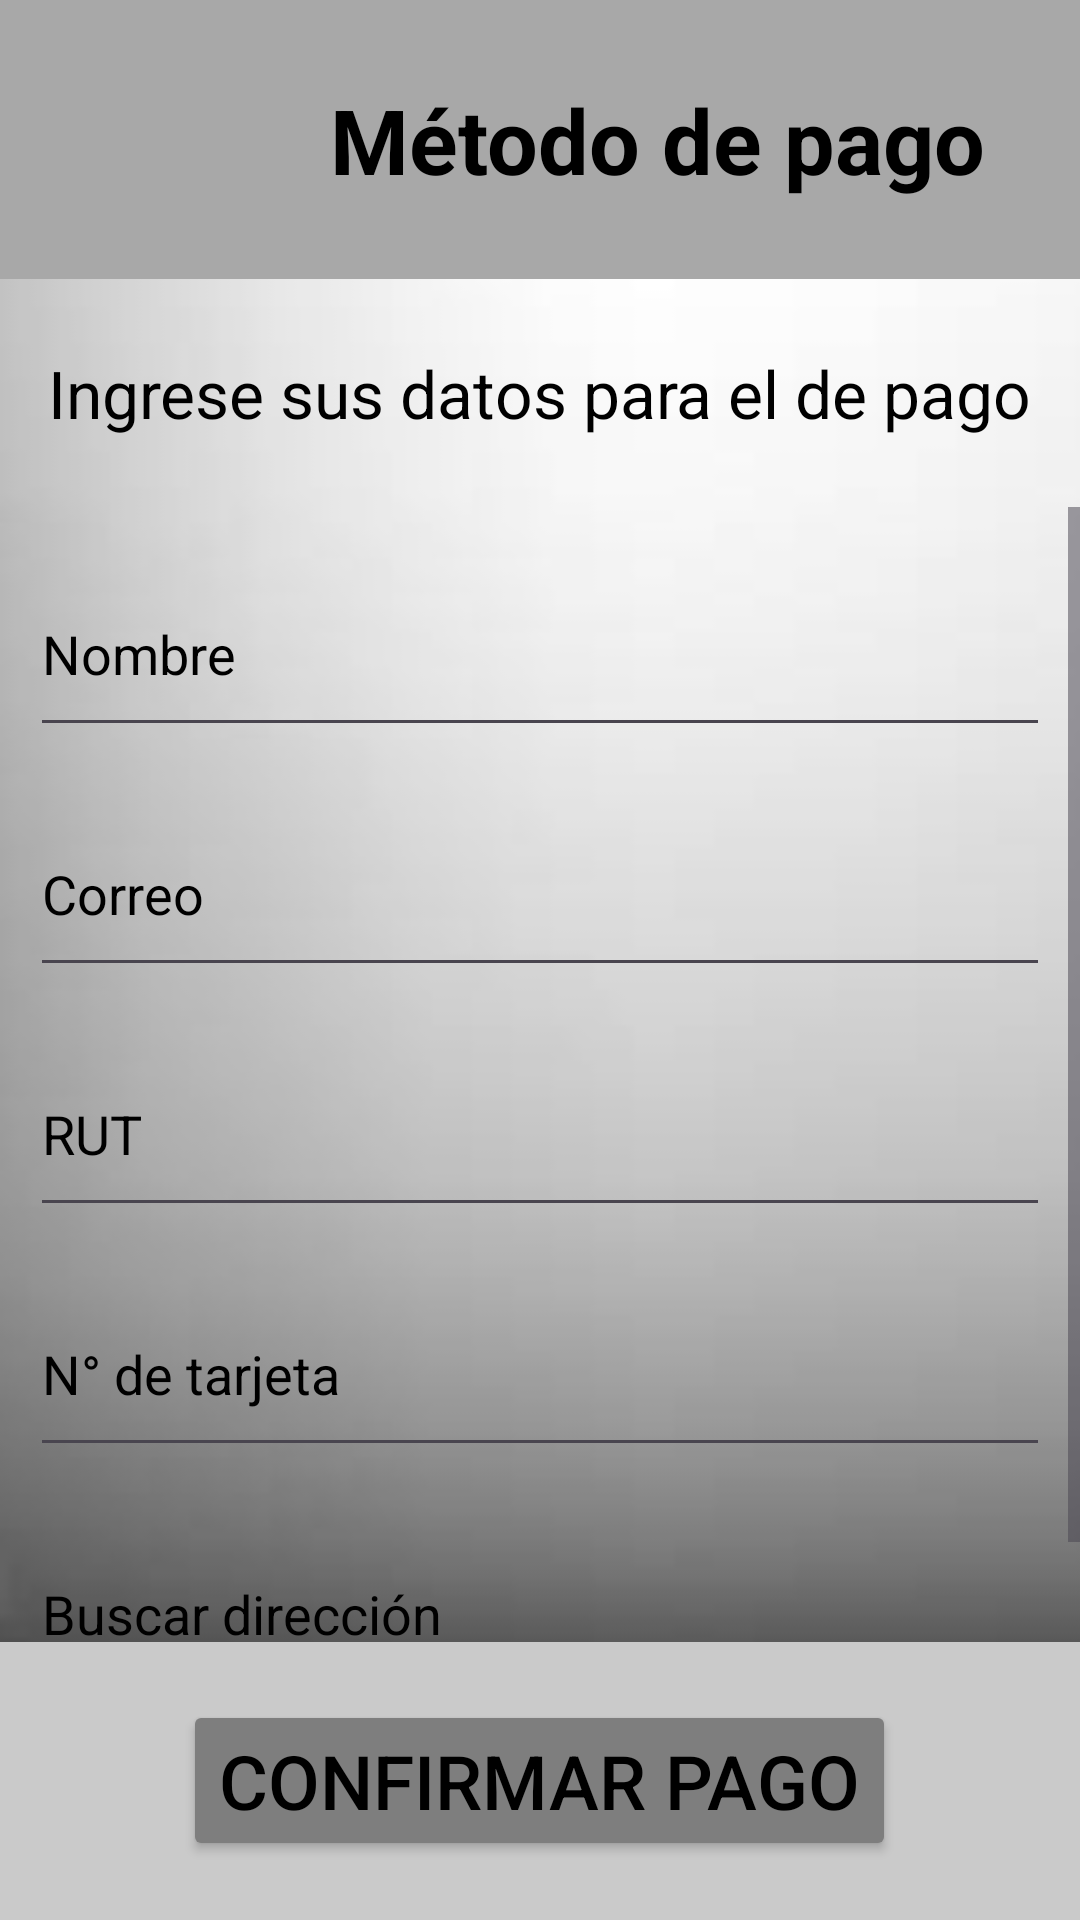

Layout XML and referenced resources for this Android screen:
<!-- AndroidManifest.xml: application theme Theme.DulceMar -->
<!-- res/layout/activity_metodo_pago.xml -->
<?xml version="1.0" encoding="utf-8"?>
<LinearLayout
    xmlns:android="http://schemas.android.com/apk/res/android"
    xmlns:app="http://schemas.android.com/apk/res-auto"
    xmlns:tools="http://schemas.android.com/tools"
    android:id="@+id/main"
    android:orientation="vertical"
    android:layout_width="match_parent"
    android:layout_height="match_parent"
    tools:context=".MetodoPago">

    
    <LinearLayout
        android:layout_width="match_parent"
        android:layout_height="match_parent"
        android:orientation="vertical"
        android:layout_weight="5"
        android:background="@color/gris_claro">


            
        <LinearLayout
            android:layout_width="match_parent"
            android:layout_height="match_parent"
            android:orientation="horizontal"
            android:layout_weight="4">

            
            <LinearLayout
                android:layout_width="match_parent"
                android:layout_height="match_parent"
                android:layout_weight="6">
                <RelativeLayout
                    android:layout_width="match_parent"
                    android:layout_height="match_parent">
                    <ImageView
                        android:layout_width="70dp"
                        android:layout_height="70dp"
                        android:src="@drawable/billetera"
                        android:layout_centerInParent="true">
                    </ImageView>
                </RelativeLayout>
            </LinearLayout>

            
            <LinearLayout
                android:layout_width="match_parent"
                android:layout_height="match_parent"
                android:layout_weight="2">
                <RelativeLayout
                    android:layout_width="match_parent"
                    android:layout_height="match_parent">
                    <TextView
                        android:layout_width="wrap_content"
                        android:layout_height="wrap_content"
                        android:text="Método de pago"
                        android:textSize="30sp"
                        android:textColor="@color/black"
                        android:textStyle="bold"
                        android:layout_centerInParent="true"
                        android:layout_alignParentStart="true"
                        android:layout_marginStart="20dp">
                    </TextView>
                </RelativeLayout>
            </LinearLayout>
        </LinearLayout>
    </LinearLayout>

    
    <LinearLayout
        android:layout_width="match_parent"
        android:layout_height="match_parent"
        android:orientation="vertical"
        android:layout_weight="1.7"
        android:background="@drawable/grayblur">
        
        <LinearLayout
            android:layout_width="match_parent"
            android:layout_height="match_parent"
            android:layout_weight="5">
            <RelativeLayout
                android:layout_width="match_parent"
                android:layout_height="match_parent">
                <TextView
                    android:layout_width="wrap_content"
                    android:layout_height="wrap_content"
                    android:text="Ingrese sus datos para el de pago"
                    android:textSize="22sp"
                    android:textColor="@color/black"
                    android:layout_centerInParent="true">
                </TextView>
            </RelativeLayout>
        </LinearLayout>

        <LinearLayout
            android:layout_width="match_parent"
            android:layout_height="match_parent"
            android:layout_weight="1">
            <ScrollView
                android:layout_width="match_parent"
                android:layout_height="wrap_content">
                <LinearLayout
                    android:layout_width="match_parent"
                    android:layout_height="wrap_content"
                    android:orientation="vertical"
                    android:layout_marginStart="10dp"
                    android:layout_marginEnd="10dp">
                    <EditText
                        android:id="@+id/NombrePago"
                        android:layout_width="match_parent"
                        android:layout_height="65dp"
                        android:inputType="text"
                        android:hint="Nombre"
                        android:textColor="@color/black"
                        android:textColorHint="@color/black"
                        android:layout_marginBottom="15dp"
                        android:layout_marginTop="15dp">
                    </EditText>

                    <EditText
                        android:id="@+id/CorreoPago"
                        android:layout_width="match_parent"
                        android:layout_height="65dp"
                        android:inputType="textEmailAddress"
                        android:hint="Correo"
                        android:textColor="@color/black"
                        android:textColorHint="@color/black"
                        android:layout_marginBottom="15dp">
                    </EditText>

                    <EditText
                        android:id="@+id/PagoRUT"
                        android:layout_width="match_parent"
                        android:layout_height="65dp"
                        android:inputType="text"
                        android:hint="RUT"
                        android:textColor="@color/black"
                        android:textColorHint="@color/black"
                        android:layout_marginBottom="15dp">
                    </EditText>

                    <EditText
                        android:id="@+id/PagoNTarjeta"
                        android:layout_width="match_parent"
                        android:layout_height="65dp"
                        android:inputType="text"
                        android:hint="N° de tarjeta"
                        android:textColor="@color/black"
                        android:textColorHint="@color/black"
                        android:layout_marginBottom="15dp">
                    </EditText>

                    <AutoCompleteTextView
                        android:id="@+id/DireccionPago"
                        android:layout_width="match_parent"
                        android:layout_height="65dp"
                        android:inputType="text"
                        android:hint="Buscar dirección"
                        android:textColor="@color/black"
                        android:textColorHint="@color/black"
                        android:layout_marginBottom="15dp" />

                </LinearLayout>
            </ScrollView>

        </LinearLayout>

    </LinearLayout>

    
    <LinearLayout
        android:layout_width="match_parent"
        android:layout_height="match_parent"
        android:layout_weight="5"
        android:background="@color/gris_claro2">
        <RelativeLayout
            android:layout_width="match_parent"
            android:layout_height="match_parent">
            <Button
                android:id="@+id/ConfirmarPago"
                android:layout_width="wrap_content"
                android:layout_height="wrap_content"
                android:text="Confirmar pago"
                android:textSize="25sp"
                android:layout_centerInParent="true"
                android:backgroundTint="@color/gris_oscuro"
                android:textColor="@color/black">
            </Button>
        </RelativeLayout>
    </LinearLayout>
</LinearLayout>
<!-- resources referenced by this layout -->
<resources>
  <color name="black">#FF000000</color>
  <color name="gris_claro">#A8A8A8</color>
  <color name="gris_claro2">#CACACA</color>
  <color name="gris_oscuro">#7E7E7E</color>
  <!-- drawable grayblur: png bitmap (drawable, 15321 bytes) -->
  <style name="Theme.DulceMar" parent="Base.Theme.DulceMar" />
  <style name="Base.Theme.DulceMar" parent="Theme.Material3.DayNight.NoActionBar">
          
          
      </style>
</resources>
